Run: headless pygame with SDL's dummy video driver; simulated clock (each Clock.tick advances the game by its frame time, no real sleeping); random seed 0; keys injected as events and as key.get_pressed() state; no mouse input.
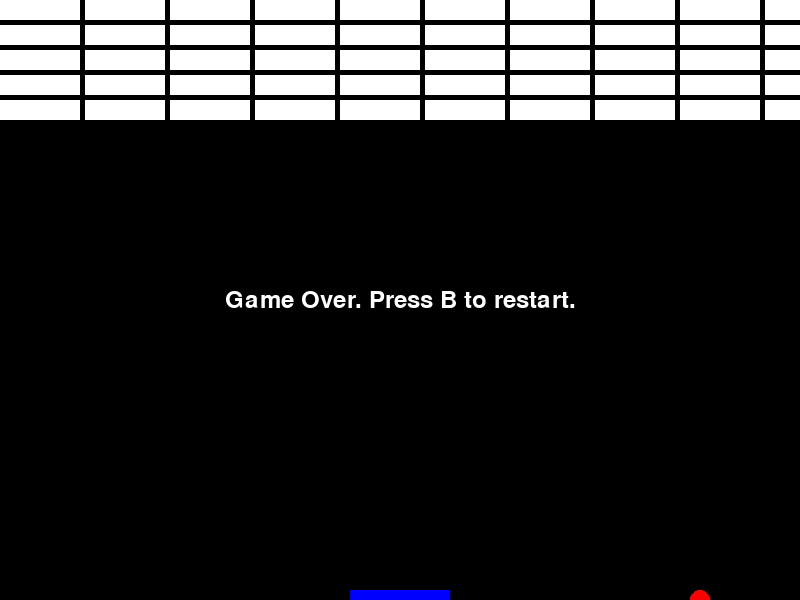
Frame 1 of 4 · flips 1–60 · no input
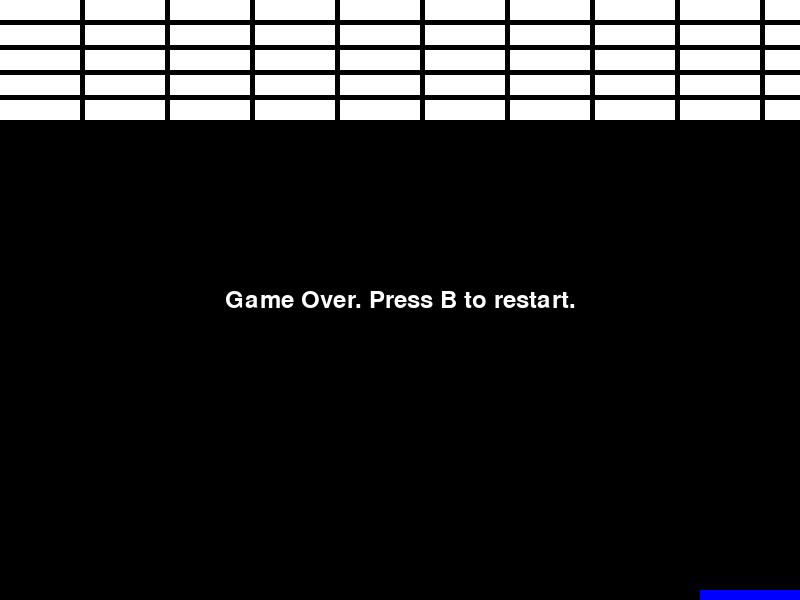
Frame 2 of 4 · flips 61–180 · tapped SPACE, RETURN · held RIGHT (→), D
Frame 3 of 4 · flips 181–300 · held DOWN (↓), S · screen unchanged from frame 2, image omitted
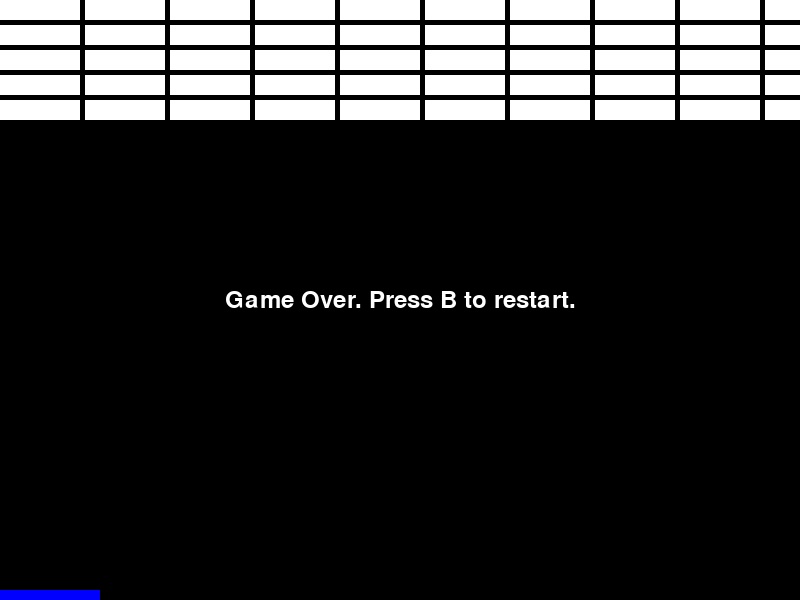
Frame 4 of 4 · flips 301–420 · held LEFT (←), A, UP (↑), W

The pygame program that drew these frames:

import pygame
import sys
import random

# 初始化pygame
pygame.init()

# 設定遊戲視窗大小
window_size = (800, 600)
screen = pygame.display.set_mode(window_size)
pygame.display.set_caption("打磚塊遊戲")

# 定義顏色
white = (255, 255, 255)
black = (0, 0, 0)
red = (255, 0, 0)
blue = (0, 0, 255)

# 定義球的屬性
ball_radius = 10
ball_color = red
ball_pos = [window_size[0] // 2, window_size[1] // 2]
ball_speed = [random.choice([-5, 5]), 5]

# 定義擊打板的屬性
paddle_width = 100
paddle_height = 10
paddle_color = blue
paddle_pos = [(window_size[0] - paddle_width) // 2, window_size[1] - paddle_height]

# 定義磚塊的屬性
brick_width = 80
brick_height = 20
brick_color = white
brick_rows = 5
brick_cols = 10
brick_padding = 5
bricks = []

for row in range(brick_rows):
    for col in range(brick_cols):
        brick_x = col * (brick_width + brick_padding)
        brick_y = row * (brick_height + brick_padding)
        bricks.append(pygame.Rect(brick_x, brick_y, brick_width, brick_height))

# 遊戲主迴圈
game_over = False
game_won = False
while True:
    for event in pygame.event.get():
        if event.type == pygame.QUIT:
            pygame.quit()
            sys.exit()

    keys = pygame.key.get_pressed()

    # 如果遊戲結束且按下 B 鍵，重新啟動遊戲
    if game_over and keys[pygame.K_b]:
        game_over = False
        game_won = False
        ball_pos = [window_size[0] // 2, window_size[1] // 2]
        ball_speed = [random.choice([-5, 5]), 5]
        paddle_pos = [(window_size[0] - paddle_width) // 2, window_size[1] - paddle_height]
        bricks = [
            pygame.Rect(col * (brick_width + brick_padding), row * (brick_height + brick_padding), brick_width, brick_height)
            for row in range(brick_rows) for col in range(brick_cols)
        ]

    # 移動擊打板
    if keys[pygame.K_LEFT] and paddle_pos[0] > 0:
        paddle_pos[0] -= 10
    if keys[pygame.K_RIGHT] and paddle_pos[0] < window_size[0] - paddle_width:
        paddle_pos[0] += 10

    # 移動球
    ball_pos[0] += ball_speed[0]
    ball_pos[1] += ball_speed[1]

    # 球碰到牆壁時反彈
    if ball_pos[0] <= 0 or ball_pos[0] >= window_size[0] - ball_radius:
        ball_speed[0] = -ball_speed[0]
    if ball_pos[1] <= 0:
        ball_speed[1] = -ball_speed[1]

    # 如果球超出底部，遊戲結束
    if ball_pos[1] >= window_size[1]:
        game_over = True

    # 球碰到擊打板時反彈
    if (
        paddle_pos[0] <= ball_pos[0] <= paddle_pos[0] + paddle_width
        and paddle_pos[1] <= ball_pos[1] <= paddle_pos[1] + paddle_height
    ):
        ball_speed[1] = -ball_speed[1]

    # 檢查球是否碰到磚塊
    for brick in bricks:
        if brick.colliderect(pygame.Rect(ball_pos[0] - ball_radius, ball_pos[1] - ball_radius, ball_radius * 2, ball_radius * 2)):
            bricks.remove(brick)
            ball_speed[1] = -ball_speed[1]

    # 清除畫面
    screen.fill(black)

    # 畫出擊打板
    pygame.draw.rect(screen, paddle_color, (paddle_pos[0], paddle_pos[1], paddle_width, paddle_height))

    # 畫出球
    pygame.draw.circle(screen, ball_color, (int(ball_pos[0]), int(ball_pos[1])), ball_radius)

    # 畫出磚塊
    for brick in bricks:
        pygame.draw.rect(screen, brick_color, brick)

    # 如果遊戲結束，顯示文字
    if game_over:
        font = pygame.font.Font(None, 36)
        text = font.render("Game Over. Press B to restart.", True, white)
        text_rect = text.get_rect(center=(window_size[0] // 2, window_size[1] // 2))
        screen.blit(text, text_rect)

    if game_won:
        font = pygame.font.Font(None, 36)
        text = font.render("Congratulations! You Won. B can restart", True, white)
        text_rect = text.get_rect(center=(window_size[0] // 2, window_size[1] // 2))
        screen.blit(text, text_rect)

    # 更新畫面
    pygame.display.flip()

    # 控制遊戲速度
    pygame.time.Clock().tick(60)
